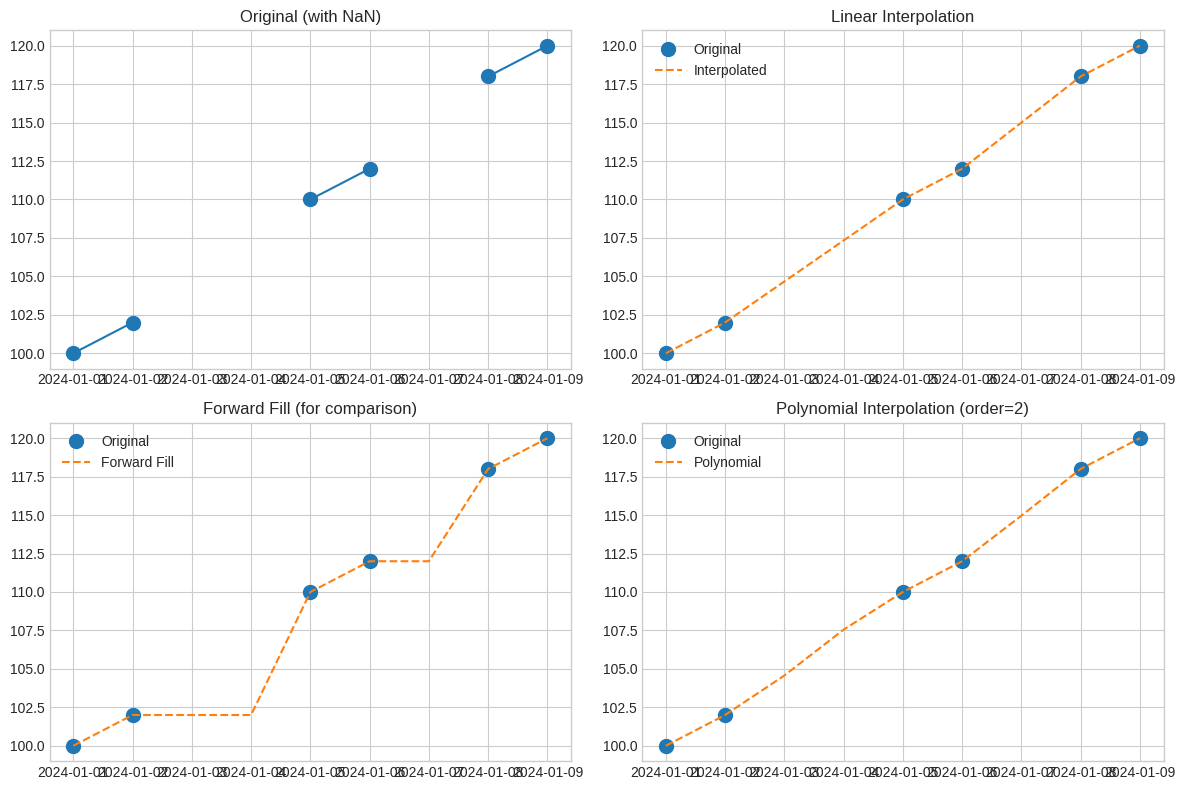
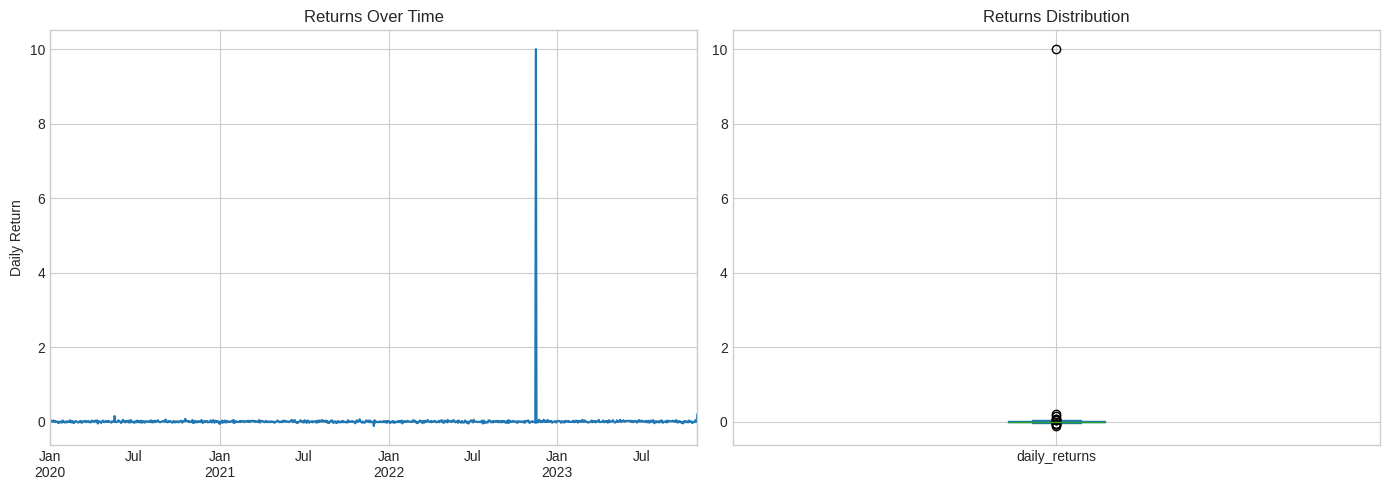
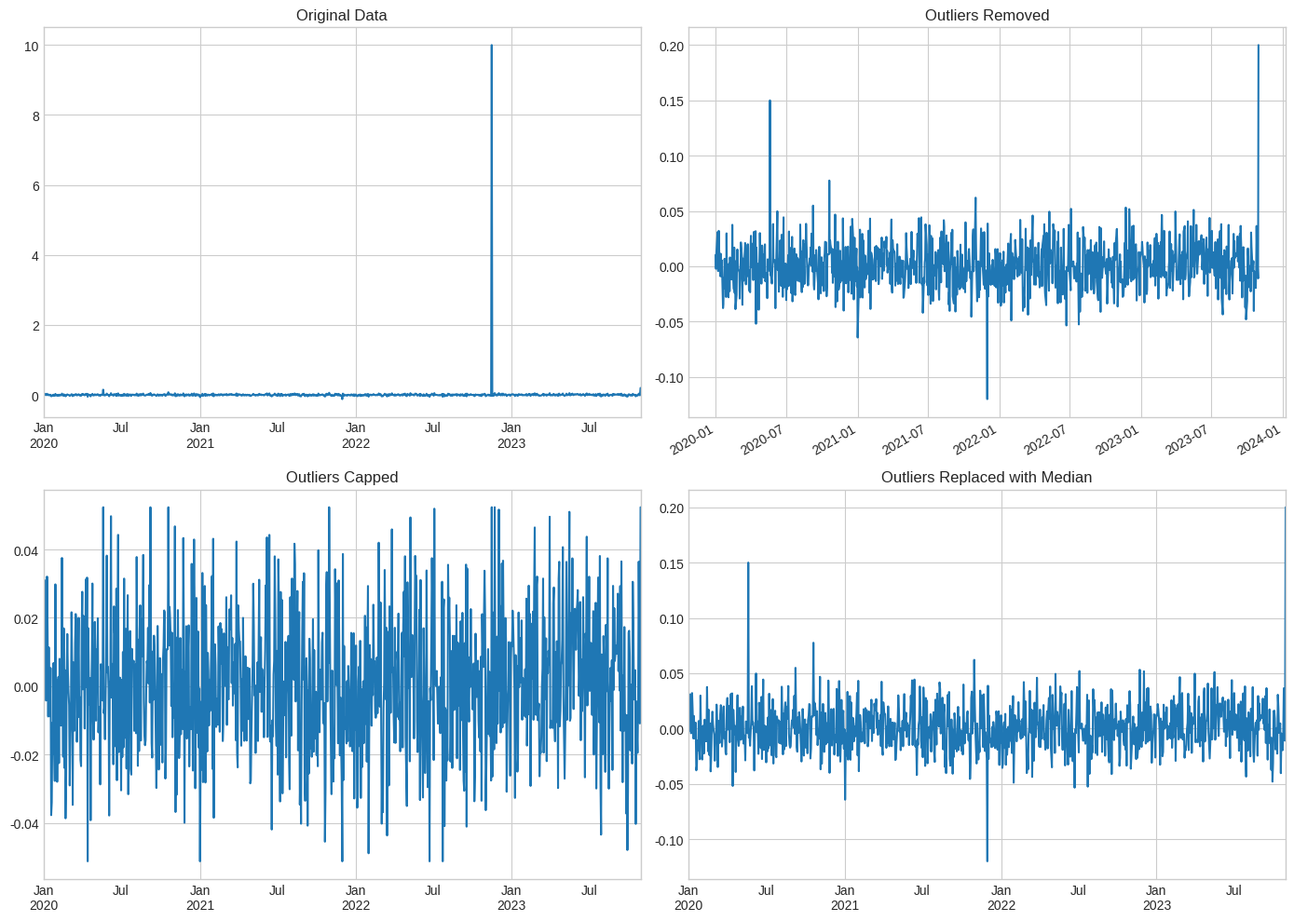

Reproduce these figures in Python, in order.
import pandas as pd
import numpy as np
import matplotlib.pyplot as plt

%matplotlib inline
plt.style.use('seaborn-v0_8-whitegrid')

# For reproducibility
np.random.seed(42)

print("Ready to clean some data!")

# 1. Python's None
print("None:")
print(f"  Type: {type(None)}")
print(f"  Used for: General absence of value")

# 2. NumPy's NaN (Not a Number)
print("\nnp.nan:")
print(f"  Type: {type(np.nan)}")
print(f"  Value: {np.nan}")
print(f"  Used for: Missing numeric data")

# 3. NumPy's Inf (Infinity)
print("\nnp.inf:")
print(f"  Type: {type(np.inf)}")
print(f"  Value: {np.inf}")
print(f"  Used for: Results of division by zero, overflow")

# NaN propagates through calculations
print("NaN is contagious:")
print(f"  1 + np.nan = {1 + np.nan}")
print(f"  np.nan * 0 = {np.nan * 0}")
print(f"  np.nan == np.nan: {np.nan == np.nan}")  # This is False!

# Array operations with NaN
arr = np.array([1, 2, np.nan, 4])
print(f"\nArray: {arr}")
print(f"  sum(): {arr.sum()}")      # NaN!
print(f"  mean(): {arr.mean()}")    # NaN!
print(f"  nansum(): {np.nansum(arr)}")   # Ignores NaN
print(f"  nanmean(): {np.nanmean(arr)}") # Ignores NaN

# None causes errors in numeric operations
print("None is stricter:")
try:
    result = 1 + None
except TypeError as e:
    print(f"  1 + None raises: {e}")

# But pandas converts None to NaN in numeric contexts
s = pd.Series([1, 2, None, 4])
print(f"\nPandas converts None to NaN:")
print(s)

# Infinity also causes issues
print("Infinity behavior:")
print(f"  1 + np.inf = {1 + np.inf}")
print(f"  np.inf - np.inf = {np.inf - np.inf}")  # NaN!
print(f"  np.inf / np.inf = {np.inf / np.inf}")  # NaN!

arr = np.array([1, np.inf, 3, 4])
print(f"\nArray with inf: {arr}")
print(f"  sum(): {arr.sum()}")  # Inf
print(f"  mean(): {arr.mean()}")  # Inf

# Simulated trading data with various issues
dates = pd.date_range('2024-01-01', periods=20, freq='B')

df = pd.DataFrame({
    'date': dates,
    'price': [100, 101, np.nan, 103, 102, None, 105, 106, 104, 107,
              108, np.nan, 110, np.nan, 112, 113, 114, 115, np.nan, 117],
    'volume': [1000, 1100, 1050, np.inf, 1200, 1150, None, 1300, 1250, 1400,
               1350, 1500, 1450, 1600, 1550, np.nan, 1700, 1650, 1800, 1750],
    'sector': ['Tech', 'Tech', 'Tech', 'Finance', 'Finance', None, 'Tech', 
               'Energy', 'Energy', 'Tech', 'Finance', 'Finance', 'Tech',
               'Energy', 'Energy', 'Tech', 'Finance', None, 'Tech', 'Energy']
})

df

# Quick overview shows non-null counts
df.info()

# pd.isnull() detects NaN and None (but NOT inf)
print("pd.isnull() results:")
print(pd.isnull(df['price']))

# Count nulls per column
print("Null counts by column:")
print(df.isnull().sum())

# np.isfinite() catches BOTH NaN and Inf (for numeric columns)
print("\nnp.isfinite() on volume:")
print(np.isfinite(df['volume']))

print(f"\nNon-finite values in volume: {(~np.isfinite(df['volume'])).sum()}")

# Comprehensive missing value report
def missing_report(df):
    """Generate a comprehensive missing value report."""
    report = pd.DataFrame({
        'dtype': df.dtypes,
        'null_count': df.isnull().sum(),
        'null_pct': (df.isnull().sum() / len(df) * 100).round(1)
    })
    
    # Check for inf in numeric columns
    inf_count = []
    for col in df.columns:
        if df[col].dtype in ['float64', 'int64']:
            inf_count.append(np.isinf(df[col]).sum())
        else:
            inf_count.append(0)
    report['inf_count'] = inf_count
    
    return report

missing_report(df)

# Create a sample DataFrame
sample = pd.DataFrame({
    'A': [1, 2, np.nan, 4],
    'B': [5, np.nan, np.nan, 8],
    'C': [9, 10, 11, 12]
})
print("Original:")
print(sample)

# Drop any row with ANY null
print("\ndropna() - drop rows with any null:")
print(sample.dropna())

# Drop only if ALL values in row are null
print("dropna(how='all') - drop only all-null rows:")
print(sample.dropna(how='all'))

# Drop based on specific columns
print("\ndropna(subset=['A']) - drop if A is null:")
print(sample.dropna(subset=['A']))

# Drop if fewer than N non-null values
print("dropna(thresh=2) - keep rows with at least 2 non-null values:")
print(sample.dropna(thresh=2))

# Drop columns instead of rows
print("\ndropna(axis=1) - drop columns with any null:")
print(sample.dropna(axis=1))

prices = pd.Series([100, 101, np.nan, np.nan, 105, 106, np.nan, 108])
print("Original prices:")
print(prices)

# Fill with a constant
print("\nFill with 0:")
print(prices.fillna(0))

# Fill with statistics
print("Fill with mean:", prices.mean().round(2))
print(prices.fillna(prices.mean()))

print("\nFill with median:", prices.median())
print(prices.fillna(prices.median()))

# Forward fill (ffill) - use last known value
print("Forward fill (great for time series):")
print(prices.ffill())

# Backward fill (bfill) - use next known value
print("\nBackward fill:")
print(prices.bfill())

# For DataFrames, you can fill different columns differently
df_clean = df.copy()

# Fill price with forward fill (last known price)
df_clean['price'] = df_clean['price'].ffill()

# Fill volume with median (robust to outliers)
median_vol = df_clean['volume'].replace([np.inf, -np.inf], np.nan).median()
df_clean['volume'] = df_clean['volume'].replace([np.inf, -np.inf], np.nan).fillna(median_vol)

# Fill sector with 'Unknown'
df_clean['sector'] = df_clean['sector'].fillna('Unknown')

print("After targeted filling:")
print(df_clean)

# Create a time series with gaps
ts = pd.Series([100, 102, np.nan, np.nan, 110, 112, np.nan, 118, 120],
               index=pd.date_range('2024-01-01', periods=9))

print("Original:")
print(ts)

# Linear interpolation
print("\nLinear interpolation:")
print(ts.interpolate(method='linear'))

# Visualize different interpolation methods
fig, axes = plt.subplots(2, 2, figsize=(12, 8))

# Original
axes[0, 0].plot(ts, 'o-', label='Original', markersize=10)
axes[0, 0].set_title('Original (with NaN)')

# Linear
ts_linear = ts.interpolate(method='linear')
axes[0, 1].plot(ts, 'o', markersize=10, label='Original')
axes[0, 1].plot(ts_linear, '--', label='Interpolated')
axes[0, 1].set_title('Linear Interpolation')
axes[0, 1].legend()

# Forward fill for comparison
ts_ffill = ts.ffill()
axes[1, 0].plot(ts, 'o', markersize=10, label='Original')
axes[1, 0].plot(ts_ffill, '--', label='Forward Fill')
axes[1, 0].set_title('Forward Fill (for comparison)')
axes[1, 0].legend()

# Polynomial interpolation
ts_poly = ts.interpolate(method='polynomial', order=2)
axes[1, 1].plot(ts, 'o', markersize=10, label='Original')
axes[1, 1].plot(ts_poly, '--', label='Polynomial')
axes[1, 1].set_title('Polynomial Interpolation (order=2)')
axes[1, 1].legend()

plt.tight_layout()

# Create data with outliers
np.random.seed(42)

# Normal returns with a few outliers injected
normal_returns = np.random.normal(0.0005, 0.02, 1000)  # Mean 0.05%, std 2%
outlier_indices = [100, 500, 750, 999]
normal_returns[outlier_indices] = [0.15, -0.12, 10.0, 0.20]  # Inject outliers (one is clearly data error)

returns = pd.Series(normal_returns, 
                    index=pd.date_range('2020-01-01', periods=1000, freq='B'),
                    name='daily_returns')

print(f"Returns summary:")
print(returns.describe())

# Visual detection - always start here!
fig, axes = plt.subplots(1, 2, figsize=(14, 5))

# Time series plot
returns.plot(ax=axes[0])
axes[0].set_title('Returns Over Time')
axes[0].set_ylabel('Daily Return')

# Box plot
returns.plot(kind='box', ax=axes[1])
axes[1].set_title('Returns Distribution')

plt.tight_layout()

# Method 1: Z-score (how many standard deviations from mean)
mean = returns.mean()
std = returns.std()
z_scores = (returns - mean) / std

# Typically, |z| > 3 is considered an outlier
outliers_zscore = returns[np.abs(z_scores) > 3]
print(f"Outliers by Z-score (|z| > 3): {len(outliers_zscore)}")
print(outliers_zscore)

# Method 2: IQR (Interquartile Range) - more robust to extreme outliers
Q1 = returns.quantile(0.25)
Q3 = returns.quantile(0.75)
IQR = Q3 - Q1

lower_bound = Q1 - 1.5 * IQR
upper_bound = Q3 + 1.5 * IQR

outliers_iqr = returns[(returns < lower_bound) | (returns > upper_bound)]
print(f"Outliers by IQR method: {len(outliers_iqr)}")
print(f"\nBounds: [{lower_bound:.4f}, {upper_bound:.4f}]")
print(f"\nOutliers:")
print(outliers_iqr.head(10))

# Method 3: Percentile-based (useful for known distributions)
lower_pct = returns.quantile(0.001)  # 1st percentile
upper_pct = returns.quantile(0.999)  # 99th percentile

outliers_pct = returns[(returns < lower_pct) | (returns > upper_pct)]
print(f"Outliers beyond 1st/99th percentile: {len(outliers_pct)}")
print(f"Bounds: [{lower_pct:.4f}, {upper_pct:.4f}]")

outliers_pct

# Option 1: Remove outliers
returns_no_outliers = returns[np.abs(z_scores) <= 3]
print(f"Original length: {len(returns)}")
print(f"After removing outliers: {len(returns_no_outliers)}")

# Option 2: Cap/Winsorize (clip to bounds)
returns_capped = returns.clip(lower=lower_bound, upper=upper_bound)

print("Before capping:")
print(f"  Min: {returns.min():.4f}, Max: {returns.max():.4f}")
print("After capping:")
print(f"  Min: {returns_capped.min():.4f}, Max: {returns_capped.max():.4f}")

# Option 3: Replace with NaN (then fill)
returns_nan = returns.copy()
returns_nan[np.abs(z_scores) > 3] = np.nan

# Then fill with median or interpolate
returns_filled = returns_nan.fillna(returns_nan.median())

print(f"Nulls after replacement: {returns_nan.isnull().sum()}")
print(f"After filling with median: {returns_filled.isnull().sum()} nulls")

# Compare the results visually
fig, axes = plt.subplots(2, 2, figsize=(14, 10))

# Original
returns.plot(ax=axes[0, 0], title='Original Data')

# Removed
returns_no_outliers.plot(ax=axes[0, 1], title='Outliers Removed')

# Capped
returns_capped.plot(ax=axes[1, 0], title='Outliers Capped')

# Replaced with median
returns_filled.plot(ax=axes[1, 1], title='Outliers Replaced with Median')

plt.tight_layout()

# Create data with duplicates
df_dups = pd.DataFrame({
    'date': ['2024-01-01', '2024-01-02', '2024-01-02', '2024-01-03', 
             '2024-01-03', '2024-01-03', '2024-01-04'],
    'ticker': ['AAPL', 'AAPL', 'AAPL', 'AAPL', 'AAPL', 'MSFT', 'AAPL'],
    'price': [150.0, 151.0, 151.0, 152.0, 153.0, 300.0, 154.0],  # Note: row 3 & 4 differ!
    'source': ['API', 'API', 'Backup', 'API', 'Backup', 'API', 'API']
})

df_dups

# Detect exact duplicates (all columns match)
print("Exact duplicates:")
print(df_dups.duplicated())

# Detect duplicates on specific columns (key duplicates)
print("\nDuplicates on date + ticker:")
print(df_dups.duplicated(subset=['date', 'ticker']))

# Show ALL duplicated rows (including first occurrence)
print("All rows involved in duplicates:")
print(df_dups[df_dups.duplicated(subset=['date', 'ticker'], keep=False)])

# Option 1: Keep first occurrence
df_first = df_dups.drop_duplicates(subset=['date', 'ticker'], keep='first')
print("Keep first:")
print(df_first)

# Option 2: Keep last occurrence
df_last = df_dups.drop_duplicates(subset=['date', 'ticker'], keep='last')
print("Keep last:")
print(df_last)

# Option 3: Remove ALL duplicates (conservative)
df_none = df_dups.drop_duplicates(subset=['date', 'ticker'], keep=False)
print("Remove all duplicates:")
print(df_none)

# Option 4: Aggregate duplicates (e.g., average prices)
df_agg = df_dups.groupby(['date', 'ticker']).agg({
    'price': 'mean',
    'source': 'first'  # Just take first source
}).reset_index()

print("Aggregate duplicates (average price):")
print(df_agg)

# Create messy text data
df_text = pd.DataFrame({
    'raw_ticker': ['  AAPL ', 'aapl', 'AAPL', '<b>MSFT</b>', 'msft  ', 'GOOG', 'goog '],
    'raw_name': ['Apple Inc.', 'APPLE INC', '  apple inc.', 'Microsoft Corp.', 
                 'MICROSOFT CORP  ', 'Alphabet Inc.', 'alphabet inc'],
    'raw_data': ['price: 150.00', 'price:151', 'Price: 152.00', 'Price:300', 
                 'price :301', 'price: 140.00', 'price:141']
})

df_text

# This is a problem - should only have 3 unique tickers!
print(f"Unique tickers: {df_text['raw_ticker'].nunique()}")
print(df_text['raw_ticker'].unique())

# Strip whitespace and convert to uppercase
df_text['clean_ticker'] = df_text['raw_ticker'].str.strip().str.upper()

# Remove HTML tags
df_text['clean_ticker'] = df_text['clean_ticker'].str.replace(r'<[^>]+>', '', regex=True)

print("Cleaned tickers:")
print(df_text[['raw_ticker', 'clean_ticker']])

# Verify - now we should have 3 unique tickers
print(f"Unique clean tickers: {df_text['clean_ticker'].nunique()}")
print(df_text['clean_ticker'].unique())

# Clean company names
df_text['clean_name'] = (df_text['raw_name']
                         .str.strip()
                         .str.upper()
                         .str.replace(r'\s+', ' ', regex=True))  # Multiple spaces to single

print("Cleaned names:")
print(df_text[['raw_name', 'clean_name']])

# Extract numeric value from text
# Pattern: optional "price", colon, optional space, then the number
df_text['extracted_price'] = (df_text['raw_data']
                               .str.extract(r'(\d+\.?\d*)')[0]
                               .astype(float))

print("Extracted prices:")
print(df_text[['raw_data', 'extracted_price']])
